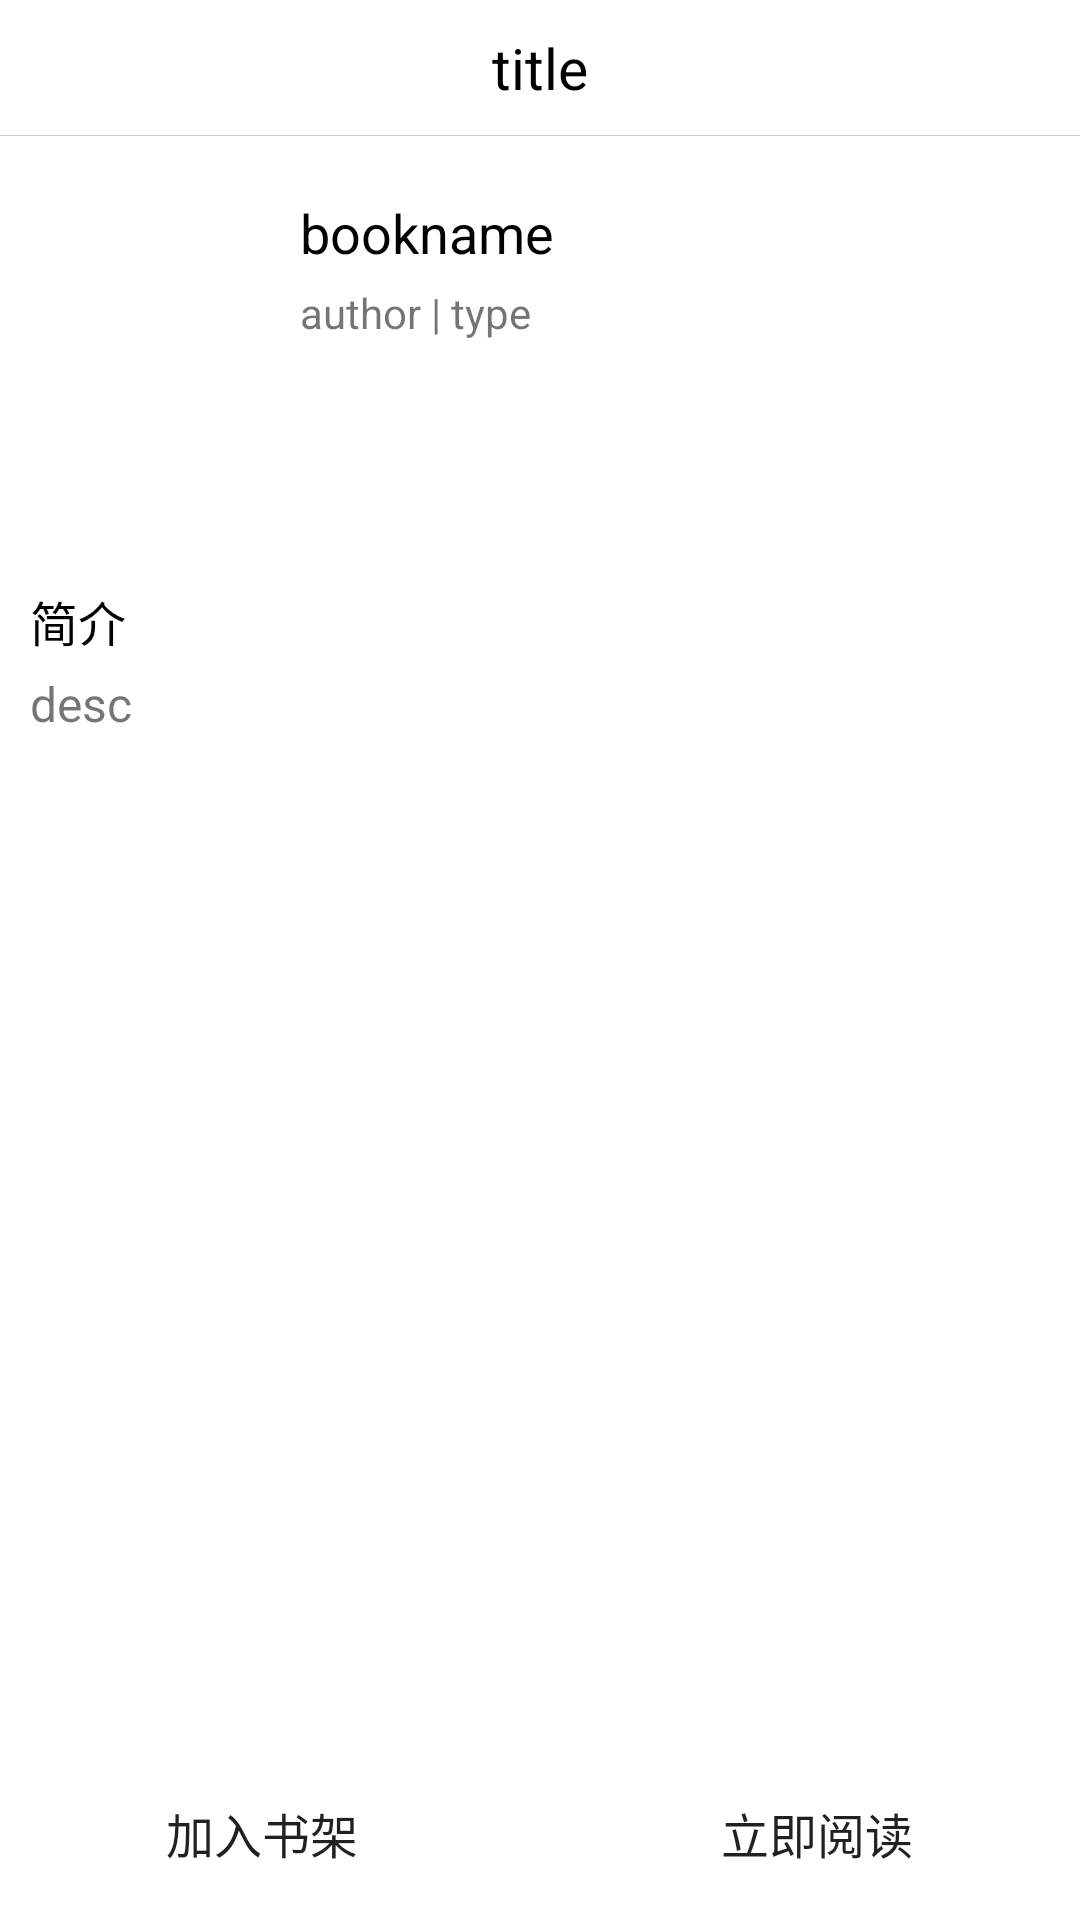

Here is an Android app screen rendered from its layout file. Give the layout XML and the strings, colors and styles it references.
<!-- AndroidManifest.xml: application theme AppTheme.NoActionBar -->
<!-- res/layout/activity_book_info.xml -->
<?xml version="1.0" encoding="utf-8"?>
<LinearLayout xmlns:android="http://schemas.android.com/apk/res/android"
    xmlns:tools="http://schemas.android.com/tools"
    android:layout_width="match_parent"
    android:layout_height="match_parent"
    android:orientation="vertical"
    android:background="@color/colorWrite"
    android:fitsSystemWindows="true"
    tools:context=".ui.bookinfo.BookInfoActivity">

    <include layout="@layout/title_base"></include>

    <ScrollView
        android:layout_width="match_parent"
        android:layout_height="0dp"
        android:layout_weight="1">

        <LinearLayout
            android:layout_width="match_parent"
            android:layout_height="wrap_content"
            android:orientation="vertical">

            <LinearLayout
                android:layout_width="match_parent"
                android:layout_height="wrap_content"
                android:orientation="horizontal"
                android:padding="10dp">

                <ImageView
                    android:id="@+id/iv_book_img"
                    android:layout_width="80dp"
                    android:layout_height="120dp"
                    android:scaleType="fitXY"
                    android:src="@drawable/no_image" />

                <RelativeLayout
                    android:layout_width="match_parent"
                    android:layout_height="match_parent"
                    android:layout_marginStart="5dp"
                    android:padding="5dp">

                    <LinearLayout
                        android:layout_width="match_parent"
                        android:layout_height="match_parent"
                        android:orientation="vertical">

                        <TextView
                            android:id="@+id/tv_book_name"
                            android:layout_width="wrap_content"
                            android:layout_height="wrap_content"
                            android:layout_marginTop="5dp"
                            android:text="bookname"
                            android:textSize="18sp"
                            android:textColor="@color/black"/>

                        <LinearLayout
                            android:layout_width="match_parent"
                            android:layout_height="wrap_content"
                            android:orientation="horizontal"
                            android:paddingTop="5dp"
                            android:paddingBottom="5dp">

                            <TextView
                                android:id="@+id/tv_book_author"
                                android:layout_width="wrap_content"
                                android:layout_height="wrap_content"
                                android:text="author"
                                android:maxLines="3"
                                android:textSize="14sp"/>

                            <TextView
                                android:layout_width="wrap_content"
                                android:layout_height="wrap_content"
                                android:text=" | "/>

                            <TextView
                                android:id="@+id/tv_book_type"
                                android:layout_width="wrap_content"
                                android:layout_height="wrap_content"
                                android:text="type"
                                android:maxLines="3"
                                android:textSize="14sp"/>

                        </LinearLayout>
                    </LinearLayout>

                </RelativeLayout>

            </LinearLayout>

            <LinearLayout
                android:layout_width="match_parent"
                android:layout_height="wrap_content"
                android:padding="10dp"
                android:orientation="vertical">

                <TextView
                    android:layout_width="wrap_content"
                    android:layout_height="wrap_content"
                    android:text="简介"
                    android:textColor="@color/black"
                    android:textSize="16sp"/>

                <TextView
                    android:id="@+id/tv_book_desc"
                    android:layout_marginTop="5dp"
                    android:layout_width="wrap_content"
                    android:layout_height="wrap_content"
                    android:lineSpacingMultiplier="1.2"
                    android:textSize="16sp"
                    android:text="desc"/>

            </LinearLayout>
        </LinearLayout>

    </ScrollView>

    <LinearLayout
        android:layout_width="match_parent"
        android:layout_height="wrap_content"
        android:layout_marginBottom="5dp"
        >

        <Button
            android:id="@+id/btn_add_bookcase"
            android:layout_width="match_parent"
            android:layout_height="wrap_content"
            android:layout_weight="1"
            android:textSize="16sp"
            android:background="@color/transprent"
            android:layout_marginRight="15dp"
            android:layout_marginLeft="10dp"
            android:text="加入书架"/>

        <Button
            android:id="@+id/btn_read_book"
            android:layout_width="match_parent"
            android:layout_height="wrap_content"
            android:layout_weight="1"
            android:textSize="16sp"
            android:layout_marginRight="10dp"
            android:layout_marginLeft="15dp"
            android:background="@color/transprent"
            android:text="立即阅读"/>

    </LinearLayout>

</LinearLayout>
<!-- res/layout/title_base.xml (included above) -->
<?xml version="1.0" encoding="utf-8"?>
<LinearLayout xmlns:android="http://schemas.android.com/apk/res/android"
    android:id="@+id/system_title"
    android:layout_width="match_parent"
    android:layout_height="wrap_content"
    android:background="@color/colorWrite"
    android:orientation="vertical">

    <RelativeLayout
        android:layout_width="match_parent"
        android:layout_height="45dp">

        <LinearLayout
            android:id="@+id/ll_title_back"
            android:layout_width="50dp"
            android:layout_height="match_parent"
            android:orientation="horizontal"
            android:paddingLeft="10dp">

            <ImageView
                android:layout_width="30dp"
                android:layout_height="30dp"
                android:layout_gravity="center"
                android:layout_margin="5dip"
                android:src="@mipmap/larrow_black" />
        </LinearLayout>

        <TextView
            android:id="@+id/tv_title_text"
            android:layout_width="wrap_content"
            android:layout_height="match_parent"
            android:layout_centerHorizontal="true"
            android:layout_marginStart="100dp"
            android:gravity="center"
            android:singleLine="true"
            android:text="title"
            android:textColor="@color/black"
            android:textSize="19sp" />

    </RelativeLayout>

    <ImageView
        android:layout_width="match_parent"
        android:layout_height="1px"
        android:src="@color/sys_line"/>

</LinearLayout>
<!-- resources referenced by this layout -->
<resources>
  <color name="black">#000000</color>
  <color name="colorWrite">#ffffffff</color>
  <color name="sys_line"> #cccccc</color>
  <color name="transprent">#00000000</color>
  <style name="AppTheme.NoActionBar">
          <item name="windowActionBar">false</item>
          <item name="windowNoTitle">true</item>
      </style>
</resources>
